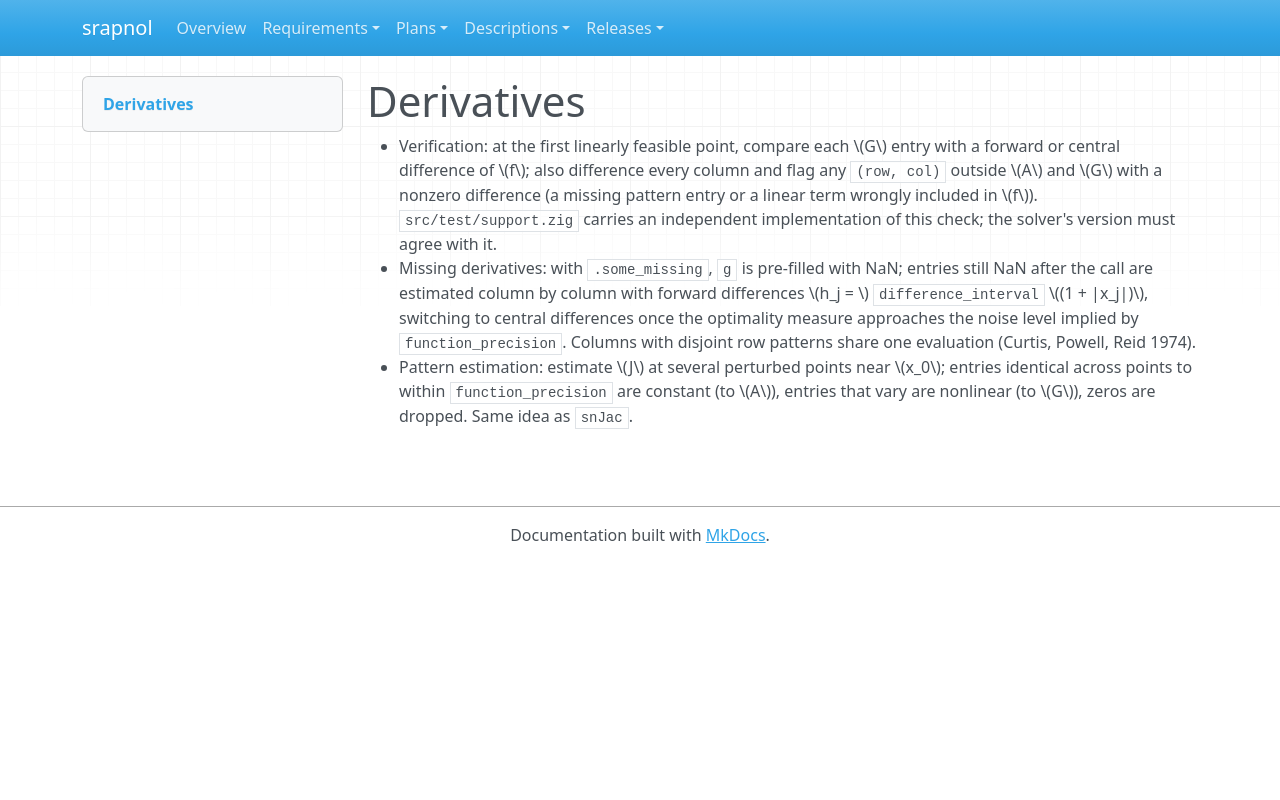

repository: emanspeaks/srapnol · page: des/DES-020/index.html · generator: mkdocs

---
active: true
category: design
derived: false
level: 4.11
links:
- SRS-043: 8Bbo1f1BWCfwPbvvFY22DEHdFNG-Fkh14eNPJE43nWk=
- SRS-044: BCLguPcr3jvAVmN3XQBPb8o8kwogLKlVtFJ6TXlrgwA=
- SRS-045: r6DS2Bfo8MGwmImnVSfrboOjreVsu6hB2EnN2Q_ggMg=
- SRS-046: Z8Lx3KRIHqUEQw-UNvVSW4RPPhbS5lvKxLfnGJv5s2s=
- SRS-054: WrWqWgpfdZYt2in9o0gWNC4thHk9pzKWPAtqs0-EY6Q=
- SRS-085: kIxwI4NcIKvIu0cTscgiWGeJcsMRiElF7HVkfAxT6bA=
normative: true
ref: ''
references:
- path: src/test/support.zig
  type: file
reviewed: DsNTccpm3B4-nBepPBt-EaXG-7Gf_ez9HQyPpOQOqx0=
status: pending
verification-method: Inspection
---

# Derivatives

- Verification: at the first linearly feasible point, compare each \(G\) entry with a
  forward or central difference of \(f\); also difference every column and flag any
  `(row, col)` outside \(A\) and \(G\) with a nonzero difference (a missing pattern
  entry or a linear term wrongly included in \(f\)). `src/test/support.zig` carries an
  independent implementation of this check; the solver's version must agree with it.
- Missing derivatives: with `.some_missing`, `g` is pre-filled with NaN; entries still
  NaN after the call are estimated column by column with forward differences
  \(h_j = \) `difference_interval` \((1 + |x_j|)\), switching to central differences
  once the optimality measure approaches the noise level implied by
  `function_precision`. Columns with disjoint row patterns share one evaluation
  (Curtis, Powell, Reid 1974).
- Pattern estimation: estimate \(J\) at several perturbed points near \(x_0\); entries
  identical across points to within `function_precision` are constant (to \(A\)),
  entries that vary are nonlinear (to \(G\)), zeros are dropped. Same idea as `snJac`.
